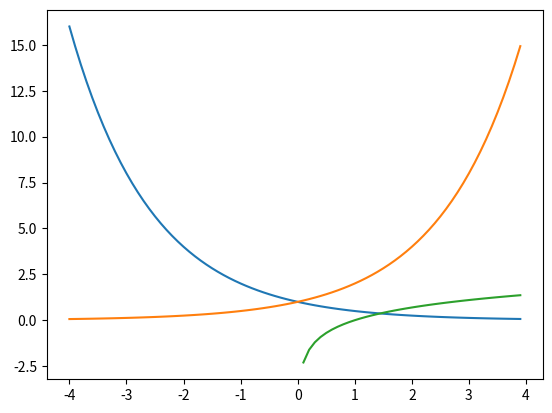

Write Python code to recreate this figure.
import numpy as np
import matplotlib.pyplot as plt


a = 1/2
b = 2

x = np.arange(-4, 4, 0.1)

plt.plot(x, a ** x)
plt.plot(x, b ** x)
plt.show()


print(np.log(np.e))
x = np.arange(0, 4, 0.1)
plt.plot(x, np.log(x))
plt.show()